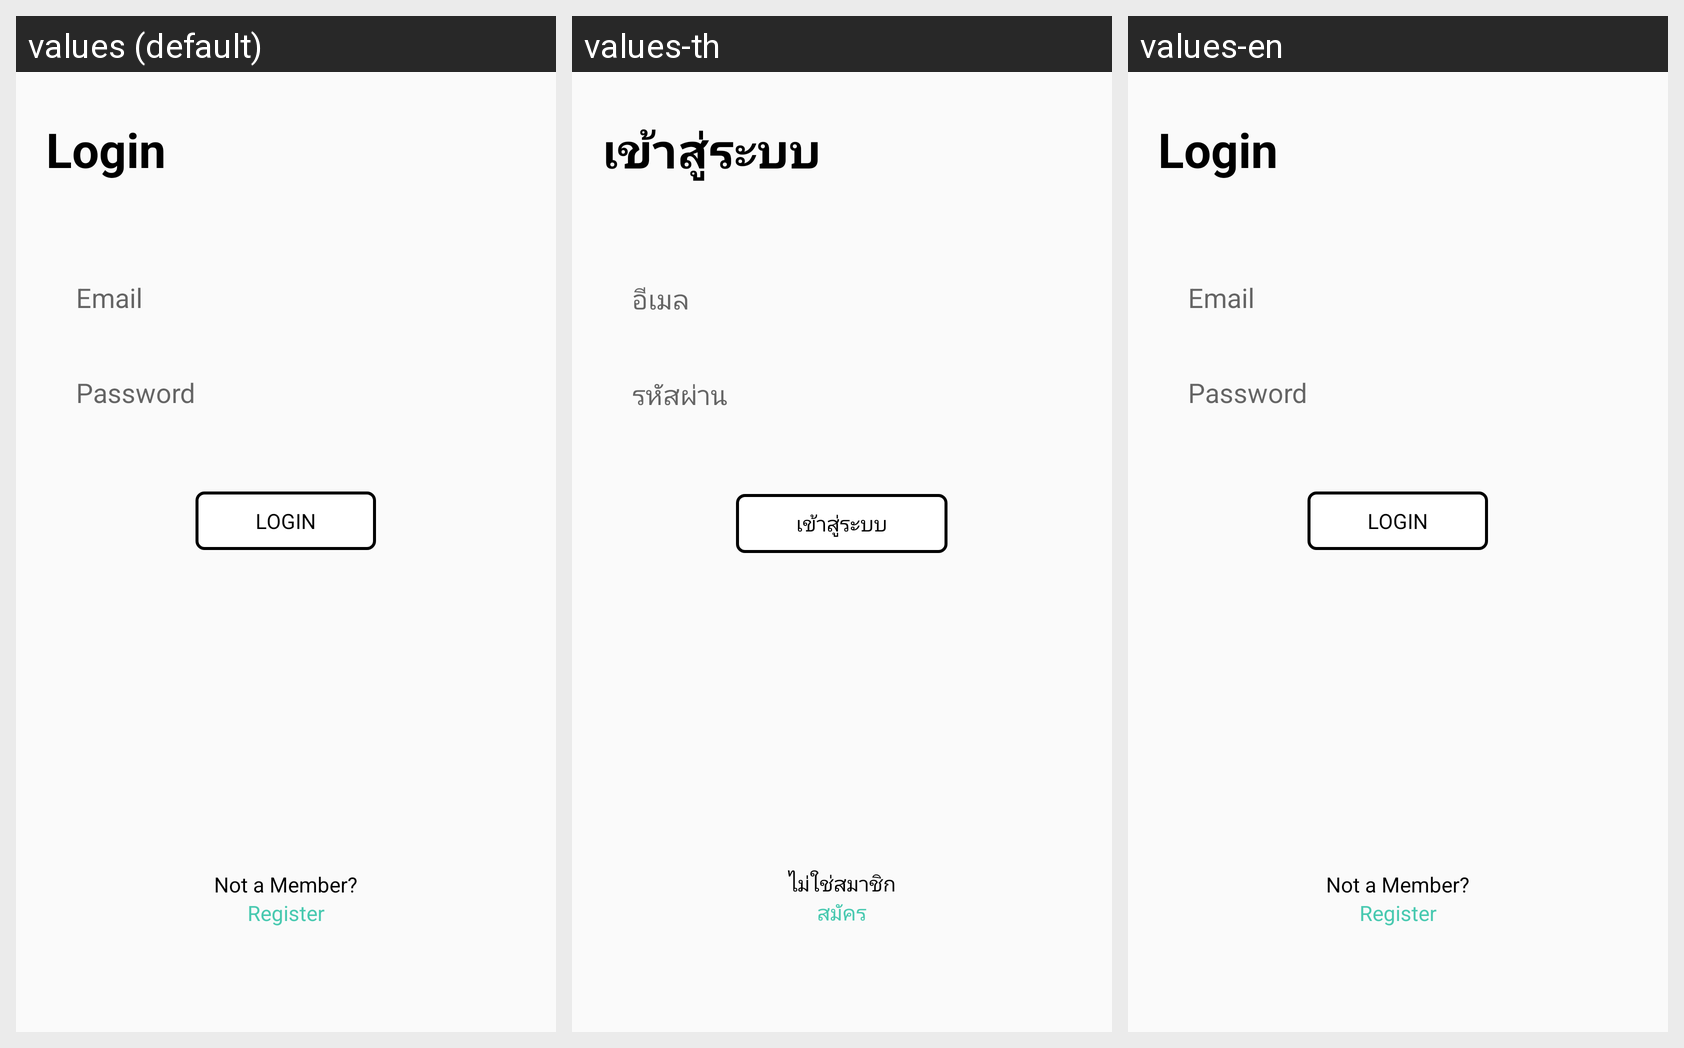

The same Android screen rendered under several of its app's locales, left to right. List the strings drawn on it with the default value and each locale's translation.
Android screen res/layout/activity_main.xml rendered under 3 locales, left to right: values (default), values-th, values-en. Device: Nexus 5 (rendered at 1080×1920; each locale shown at half size, 540×960, under a caption strip naming it); theme AppTheme.
Strings drawn on this screen, with the default value and each locale's value (text and hints the layout hard-codes, and strings that could not be matched under every locale, appear in the picture but are not listed):

login_title
  values: Login
  values-th: เข้าสู่ระบบ
  values-en: Login

email_login
  values: Email
  values-th: อีเมล
  values-en: Email

pass_login
  values: Password
  values-th: รหัสผ่าน
  values-en: Password

login_but_login
  values: LOGIN
  values-th: เข้าสู่ระบบ
  values-en: LOGIN

notmem
  values: Not a Member?
  values-th: ไม่ใช่สมาชิก
  values-en: Not a Member?

register
  values: Register
  values-th: สมัคร
  values-en: Register
